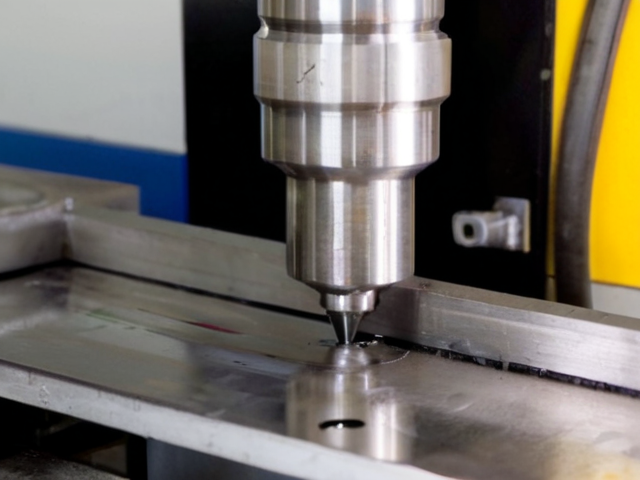
Generation parameters embedded in this image by AUTOMATIC1111 Stable Diffusion web UI or a fork of it (Forge, ...) (PNG 'parameters' text chunk):
An Industrial Machining Picture
Steps: 51, Sampler: DPM++ 2M SDE, Schedule type: Karras, CFG scale: 5, Seed: 3171874668, Size: 640x480, Model hash: b7a7e0c4a9, Model: STOIQOAfroditeFLUXXL_XL10, Version: f2.0.1v1.10.1-previous-612-g6e1a7908